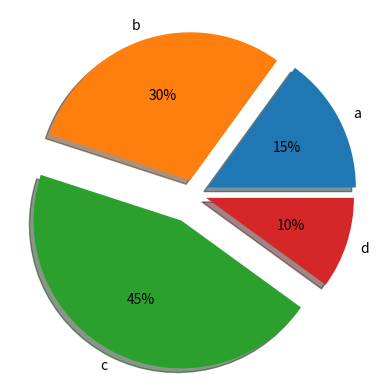

The script that saved this image:
# coding=utf8
import matplotlib.pyplot as plt
import numpy as np

lables = 'a', 'b', 'c', 'd'
fracs = [15, 30, 45, 10]

explod=[0.1,0.1,0.2,0.08]

plt.axes(aspect=1)
plt.pie(x=fracs,labels=lables,autopct='%.0f%%',explode=explod,shadow=True)
plt.show()